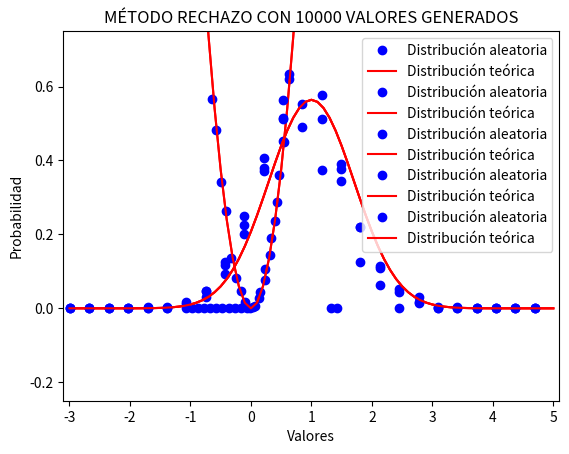

Recreate this plot in Python.
# Generación de números aleatorios siguiendo ciertas distribuciones de probabilidad.
# Siguiendo los métodos de la transformación y del rechazo.

#======= Apartado A ==========
from random import random, uniform
from math import exp, pi, sqrt
import numpy as np
import matplotlib.pyplot as plt

# Py = 3/2 * y^2 con "y" entre [-1,1]:

# Rango en el que quiero que estén mis números aleatorios.
limite_inferior = -1
limite_superior = 1

# Cantidad de números aleatorios que quiero generar y máximo que alcanza la distribución.
n = 10000
max_distro = 3/2

# ------------------------------
# Método de la transformación:
# ------------------------------

# Para este método conviene que la función de distribución esté normalizada a 1. En este caso
# si que está normalizada. (Calcular integral entre -1 y 1 en valor absoluto).
valores=[]		
valores_x=[]

for i in range(n):
	x=random()
	y=(2*x)**(1/3) # Ecuación tras aplicar el método de la transformación.
	valores_x.append(x)
	valores.append(y)

# Descomentar si se quieren ver los puntos generados.
# plt.plot(valores_x, "o", markersize="3")
# plt.show()
# plt.plot(valores, "o", markersize="3")
# plt.show()

# Representamos gráficamente los resultados.
num_clases = 25
cuentas,lims_clases=np.histogram(valores,bins=num_clases,range=(-1,max_distro),density=True)
clases = lims_clases[:-1].copy()
clases = clases+(1/2)*max_distro/num_clases
plt.plot(clases,cuentas,"ob", label="Distribución aleatoria")
x_teo=np.arange(-1,1.1,0.1)
y_teo= 3/2 * ((x_teo)**2)
plt.plot(x_teo,y_teo,"-r", label="Distribución teórica")
plt.title("MÉTODO TRANSFORMACIÓN APARTADO A")
plt.legend()
plt.xlabel("Valores")
plt.ylabel("Probabilidad")
plt.xlim(-1.1,1.1)
plt.ylim(-1,2)
plt.show()

# ------------------------------
# Método del rechazo:
# ------------------------------

# Función de distribución.
def distro(y):
    return 3/2 * (y*y)

valores = []
i = 0
while i < n:
	y = uniform(limite_inferior, limite_superior)
	test = random() * max_distro # Multiplico por el máximo valor de la función distro(y)
	if test<distro(y):
		valores.append(y)
		i+=1

# Descomentar si se quieren ver los puntos generados.
# plt.plot(valores, "o", markersize="3")
# plt.show()

# Representamos gráficamente los resultados.
num_clases = 25
cuentas,lims_clases=np.histogram(valores,bins=num_clases,range=(-1,1),density=True)
clases = lims_clases[:-1].copy()
clases = clases+(1/2)*max_distro/num_clases
plt.plot(clases,cuentas,"ob", label="Distribución aleatoria")
x_teo=np.arange(-1,1.1,0.1)
y_teo= 3/2 * ((x_teo)**2)
plt.plot(x_teo,y_teo,"-r", label="Distribución teórica")
plt.legend()
plt.title("MÉTODO RECHAZO APARTADO A")
plt.xlabel("Valores")
plt.ylabel("Probabilidad")
plt.xlim(-1.1,1.1)
plt.ylim(-1,2)
plt.show()

#======= Apartado B ==========

# Py = 1/sqrt(pi)*exp(-(y-1)**2) con "y" entre [-3,5]:

for n in [100,1000,10000]:
	# Rango en el que quiero que estén mis números aleatorios.
	limite_inferior = -3
	limite_superior = 5

	# Cantidad de números aleatorios que quiero generar y máximo que alcanza la distribución.
	max_distro = 1/sqrt(pi)

	# Función de distribución.
	def distro(y):
		return (1/sqrt(pi)) * exp(-((y-1)**2))

	valores = []
	i = 0
	while i < n:
		y = uniform(limite_inferior, limite_superior)
		test = random() * max_distro # Multiplico por el máximo valor de la función distro(y)
		if test<distro(y):
			valores.append(y)
			i+=1

	# Descomentar si se quieren ver los puntos generados.
	# plt.plot(valores, "o", markersize="3")
	# plt.show()

	# Representamos gráficamente los resultados.
	num_clases = 25
	cuentas,lims_clases=np.histogram(valores,bins=num_clases,range=(-3,5),density=True)
	clases = lims_clases[:-1].copy()
	clases = clases+(1/2)*max_distro/num_clases
	plt.plot(clases,cuentas,"ob", label="Distribución aleatoria")
	x_teo=np.arange(-3,5.1,0.1)
	y_teo= np.exp(-((x_teo-1)**2)) * (1/np.sqrt(pi)) 
	plt.plot(x_teo,y_teo,"-r", label="Distribución teórica")
	plt.legend()
	plt.title(f"MÉTODO RECHAZO CON {n} VALORES GENERADOS")
	plt.xlabel("Valores")
	plt.ylabel("Probabilidad")
	plt.xlim(-3.1,5.1)
	plt.ylim(-0.25,0.75)
	plt.show()
